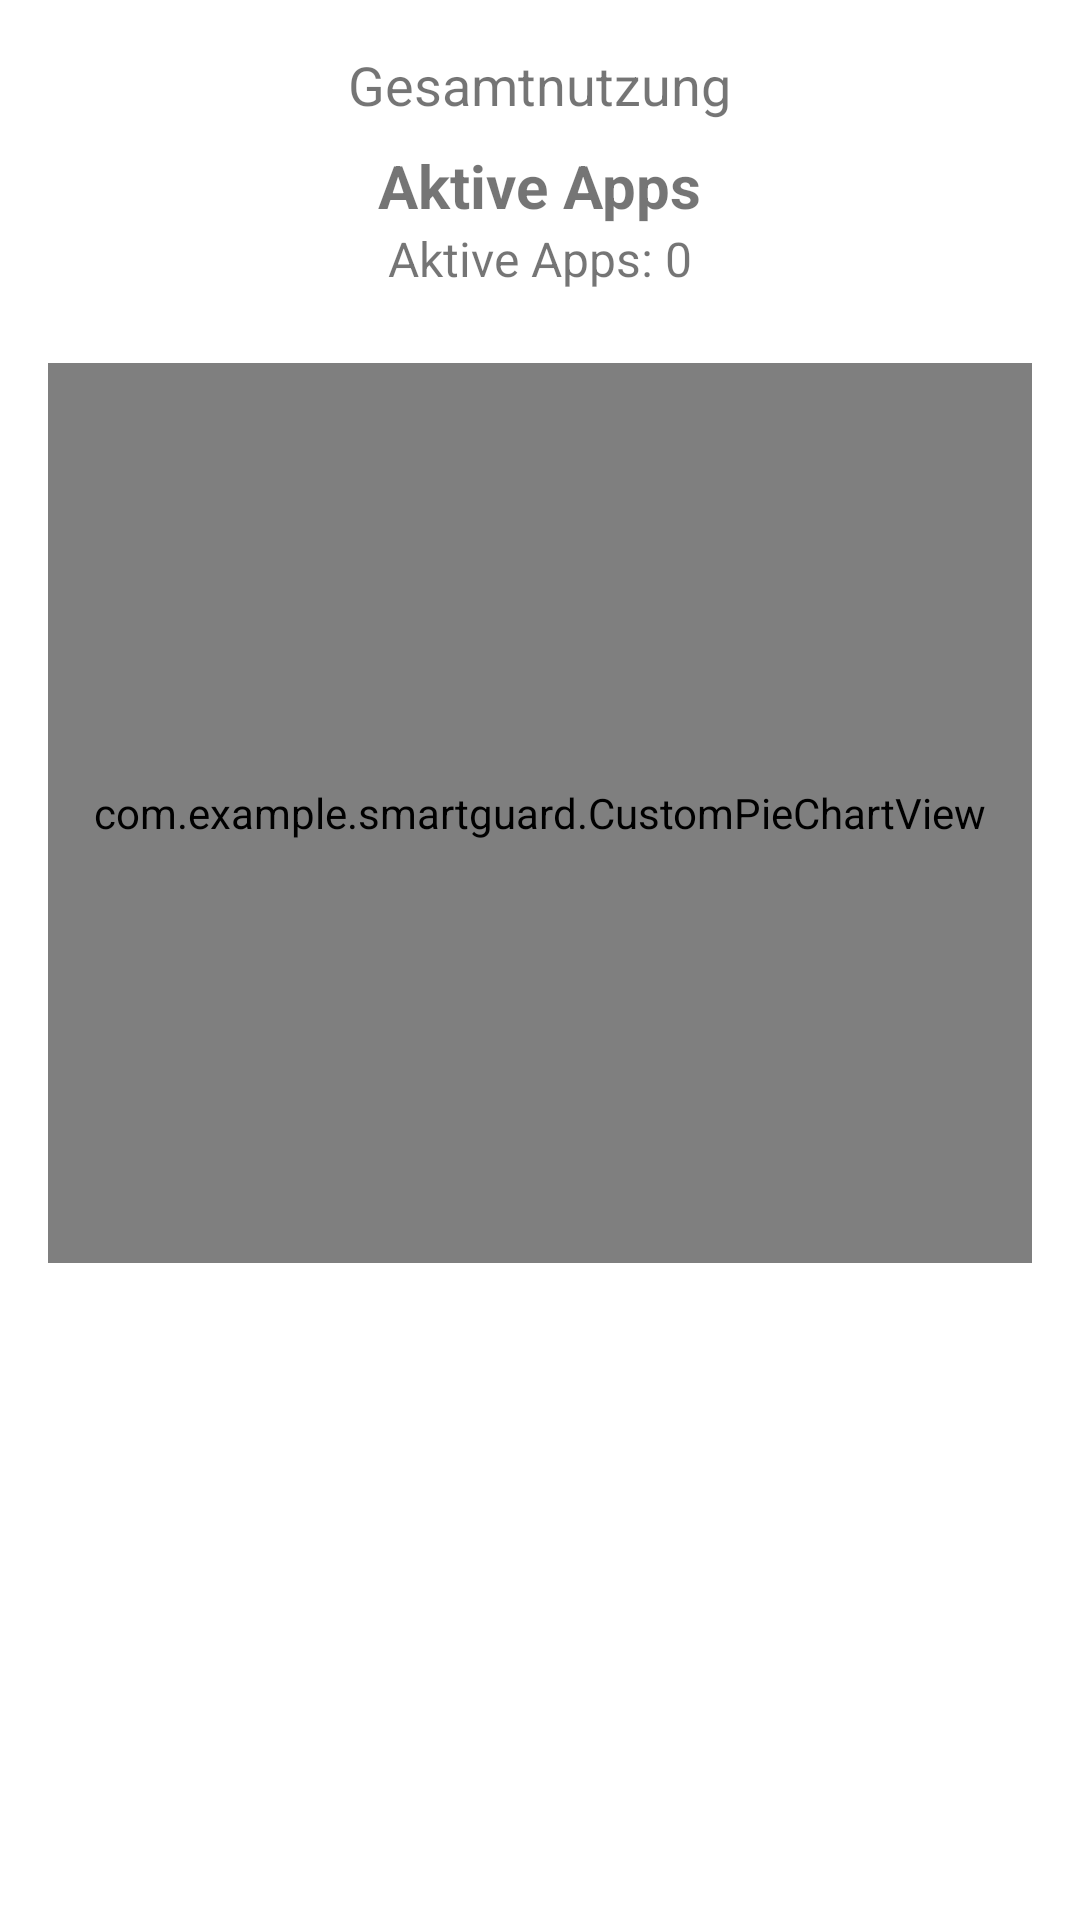

Layout XML and referenced resources for this Android screen:
<!-- AndroidManifest.xml: application theme Theme.SmartGuard -->
<!-- res/layout/fragment_home.xml -->
<RelativeLayout xmlns:android="http://schemas.android.com/apk/res/android"
    android:layout_width="match_parent"
    android:layout_height="match_parent"
    android:padding="16dp">

    <TextView
        android:id="@+id/totalDataUsage"
        android:layout_width="wrap_content"
        android:layout_height="wrap_content"
        android:text="Gesamtnutzung"
        android:textSize="18sp"
        android:layout_alignParentTop="true"
        android:layout_centerHorizontal="true" />

    <TextView
        android:id="@+id/activeAppsTitle"
        android:layout_width="wrap_content"
        android:layout_height="wrap_content"
        android:text="Aktive Apps"
        android:textSize="20sp"
        android:textStyle="bold"
        android:layout_below="@id/totalDataUsage"
        android:layout_marginTop="8dp"
        android:layout_centerHorizontal="true" />

    <TextView
        android:id="@+id/activeAppsCount"
        android:layout_width="wrap_content"
        android:layout_height="wrap_content"
        android:text="Aktive Apps: 0"
        android:textSize="16sp"
        android:layout_below="@id/activeAppsTitle"
        android:layout_centerHorizontal="true" />

    <ListView
        android:id="@+id/appListView"
        android:layout_width="match_parent"
        android:layout_height="wrap_content"
        android:layout_below="@id/activeAppsCount"
        android:layout_marginTop="8dp" />

    <com.example.smartguard.CustomPieChartView
        android:id="@+id/dataUsageChartView"
        android:layout_width="match_parent"
        android:layout_height="300dp"
        android:layout_below="@id/appListView"
        android:layout_marginTop="16dp" />

</RelativeLayout>
<!-- resources referenced by this layout -->
<resources>
  <style name="Theme.SmartGuard" parent="Base.Theme.SmartGuard" />
  <style name="Base.Theme.SmartGuard" parent="Theme.MaterialComponents.DayNight.NoActionBar">
          
          <item name="android:statusBarColor">@color/black</item>
          <item name="colorPrimary">@color/purple_500</item>
          <item name="colorPrimaryVariant">@color/purple_700</item>
          <item name="colorSecondary">@color/teal_200</item>
          <item name="bottomAppBarStyle">@style/BottomAppBarStyle</item>
          <item name="bottomNavigationStyle">@style/BottomNavigationViewStyle</item> 
      </style>
  <color name="black">#FF000000</color>
  <color name="purple_500">#6200EE</color>
  <color name="purple_700">#3700B3</color>
  <color name="teal_200">#03DAC5</color>
  <style name="BottomAppBarStyle" parent="Widget.MaterialComponents.BottomAppBar">
          <item name="backgroundTint">@android:color/transparent</item>
          <item name="fabCradleMargin">10dp</item>
          <item name="fabCradleRoundedCornerRadius">28dp</item>
          <item name="fabCradleVerticalOffset">10dp</item>
      </style>
  <style name="BottomNavigationViewStyle" parent="Widget.MaterialComponents.BottomNavigationView">
          <item name="android:background">@android:color/transparent</item> 
      </style>
</resources>
